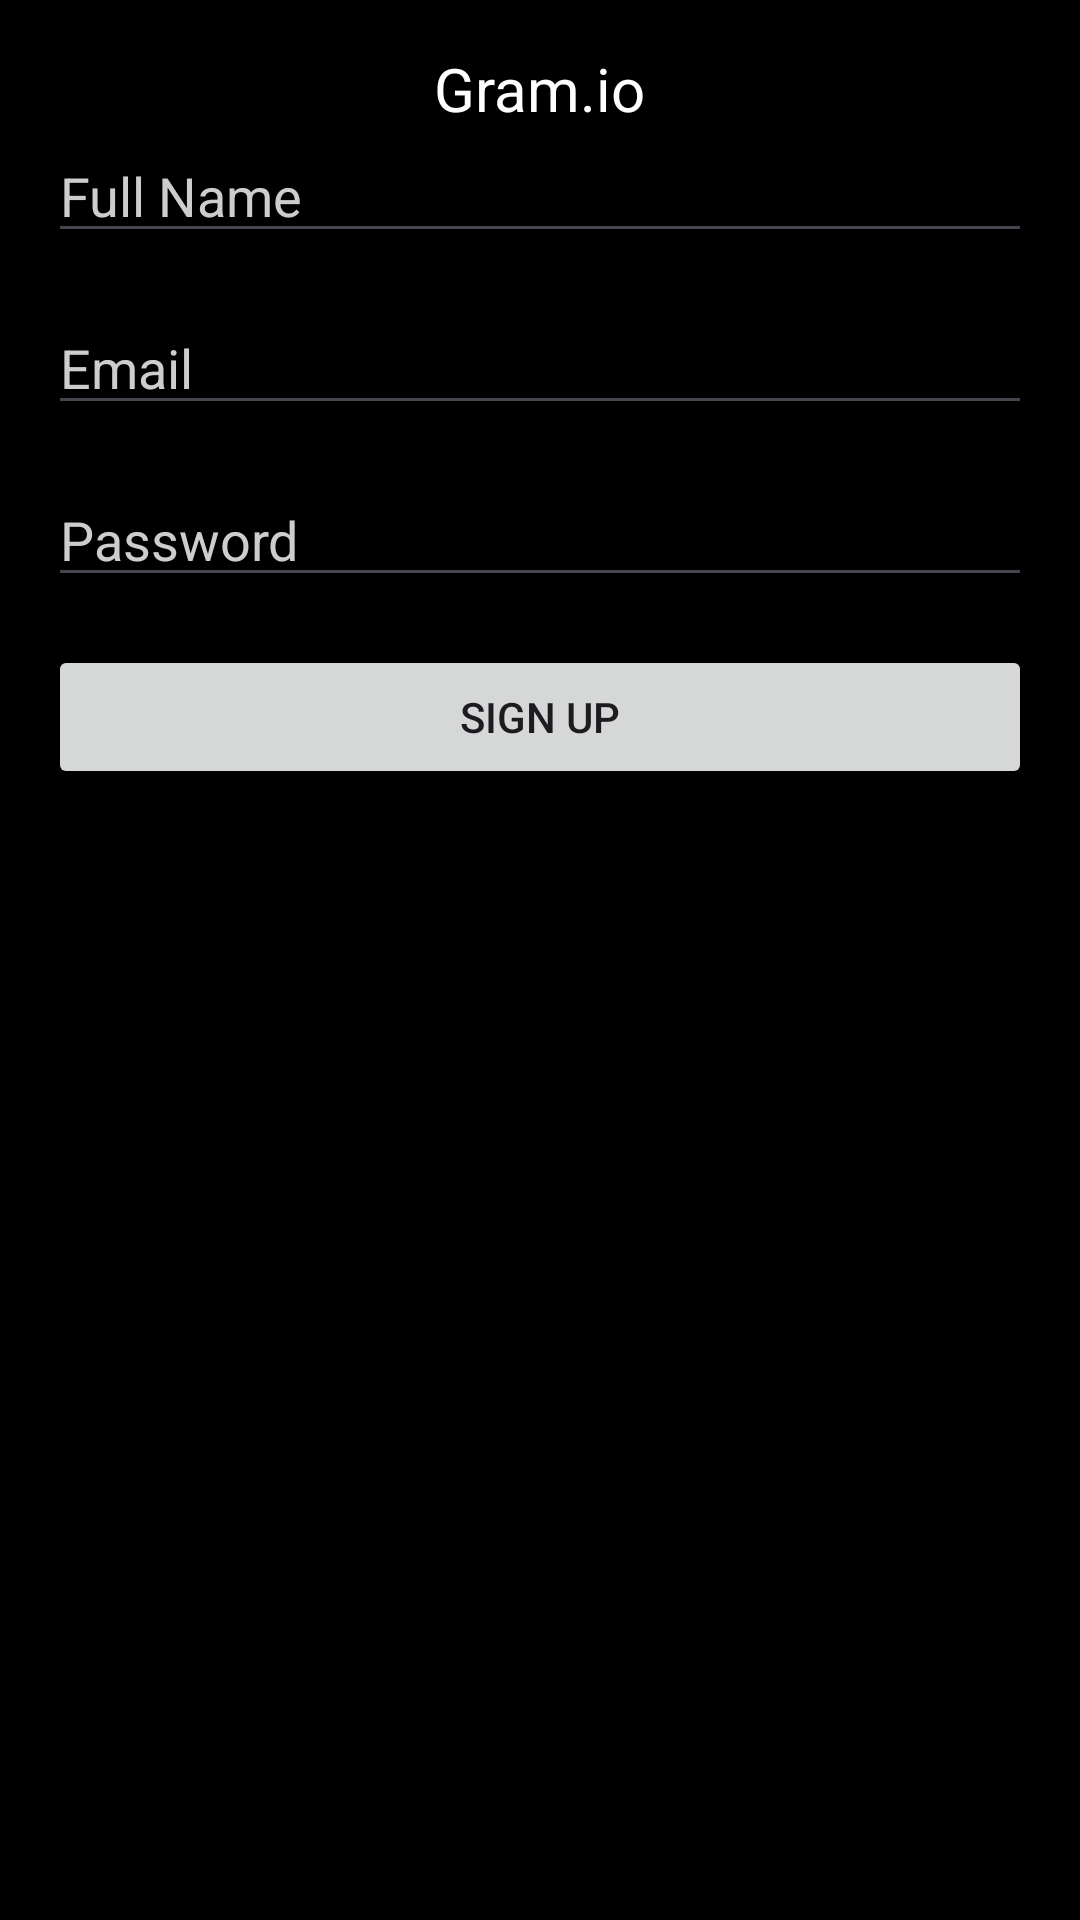

The Android layout XML behind this screen, and the referenced resources:
<!-- AndroidManifest.xml: application theme Theme.Gramio -->
<!-- res/layout/activity_signup.xml -->
<RelativeLayout xmlns:android="http://schemas.android.com/apk/res/android"
    xmlns:tools="http://schemas.android.com/tools"
    android:layout_width="wrap_content"
    android:layout_height="match_parent"
    android:paddingLeft="@dimen/activity_horizontal_margin"
    android:paddingRight="@dimen/activity_horizontal_margin"
    android:paddingTop="@dimen/activity_vertical_margin"
    android:paddingBottom="@dimen/activity_vertical_margin"
    tools:context=".SignupActivity"
    android:background="@color/black">

    <TextView
        android:id="@+id/titleSignup"
        android:layout_width="wrap_content"
        android:layout_height="wrap_content"
        android:text="@string/app_name"
        android:layout_centerHorizontal="true"
        android:textColor="@color/white"
        android:textSize="20sp"
        />

    <EditText
        android:id="@+id/editTextFullName"
        android:layout_width="match_parent"
        android:layout_height="wrap_content"
        android:hint="Full Name"
        android:inputType="text"
        android:textColorHint="@color/hintcolor"
        android:layout_below="@+id/titleSignup"/>

    <EditText
        android:id="@+id/editTextEmail"
        android:layout_width="match_parent"
        android:layout_height="wrap_content"
        android:layout_below="@id/editTextFullName"
        android:layout_marginTop="16dp"
        android:hint="Email"
        android:textColorHint="@color/hintcolor"
        android:inputType="textEmailAddress"/>

    <EditText
        android:id="@+id/editTextPasswordSignup"
        android:layout_width="match_parent"
        android:layout_height="wrap_content"
        android:layout_below="@id/editTextEmail"
        android:layout_marginTop="16dp"
        android:hint="Password"
        android:textColorHint="@color/hintcolor"
        android:inputType="textPassword"/>

    <Button
        android:id="@+id/buttonSignup"
        android:layout_width="match_parent"
        android:layout_height="wrap_content"
        android:layout_below="@id/editTextPasswordSignup"
        android:layout_marginTop="16dp"
        android:text="@string/signup_button"/>

</RelativeLayout>
<!-- resources referenced by this layout -->
<resources>
  <color name="black">#FF000000</color>
  <color name="hintcolor">#cdcdcd</color>
  <color name="white">#FFFFFFFF</color>
  <dimen name="activity_horizontal_margin">16dp</dimen>
  <dimen name="activity_vertical_margin">16dp</dimen>
  <string name="app_name">Gram.io</string>
  <string name="signup_button">Sign Up</string>
  <style name="Theme.Gramio" parent="Base.Theme.Gramio" />
  <style name="Base.Theme.Gramio" parent="Theme.Material3.DayNight.NoActionBar">
          
  
           <item name="colorPrimary">@color/colorPrimary</item>
          <item name="colorPrimaryDark">@color/colorPrimaryDark</item>
          <item name="colorOnPrimary">@color/white</item>
  
  
      </style>
  <color name="colorPrimary">#128c7e</color>
  <color name="colorPrimaryDark">#075e54</color>
</resources>
